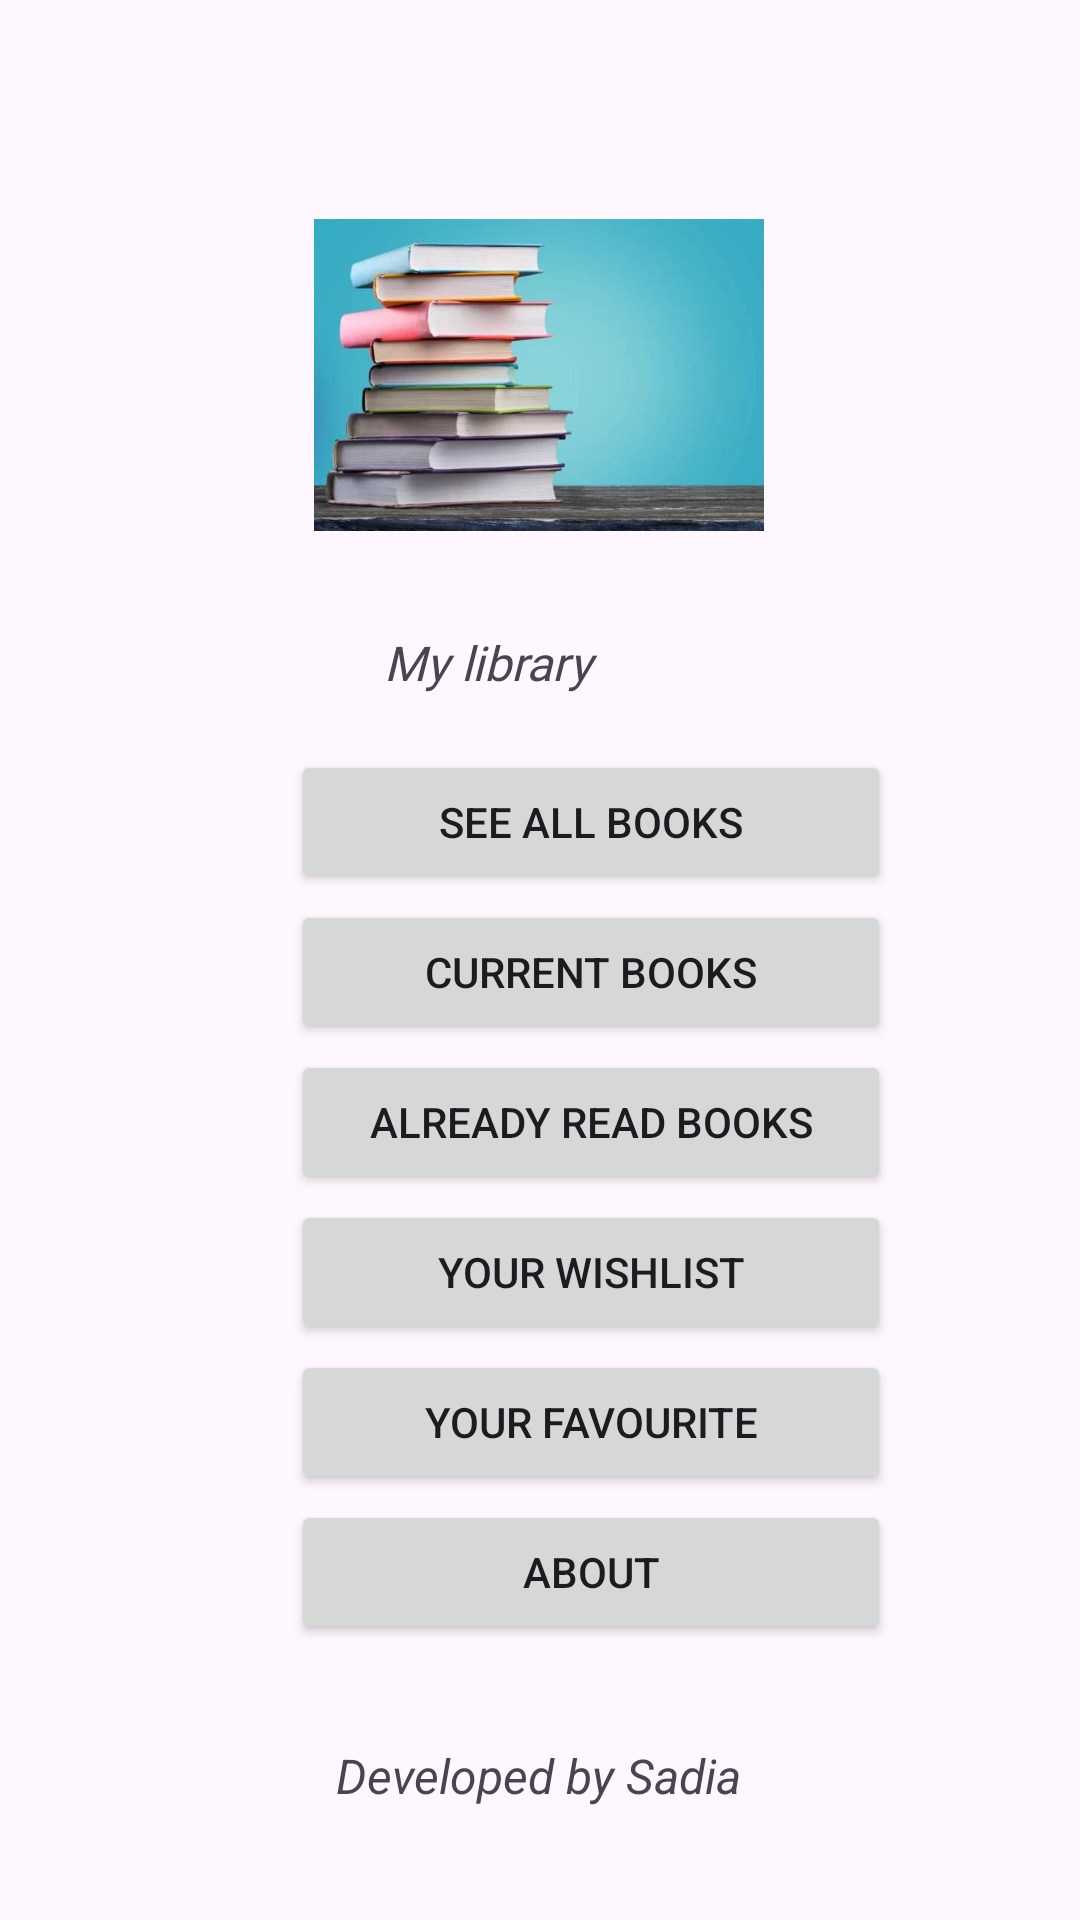

The Android layout XML behind this screen, and the referenced resources:
<!-- AndroidManifest.xml: application theme Theme.Mybooks -->
<!-- res/layout/activity_main.xml -->
<?xml version="1.0" encoding="utf-8"?>
<androidx.constraintlayout.widget.ConstraintLayout xmlns:android="http://schemas.android.com/apk/res/android"
    xmlns:app="http://schemas.android.com/apk/res-auto"
    xmlns:tools="http://schemas.android.com/tools"
    android:id="@+id/main"
    android:layout_width="match_parent"
    android:layout_height="match_parent"
    tools:context=".MainActivity">

    <TextView
        android:id="@+id/txtname"
        android:layout_width="200dp"
        android:layout_height="30dp"
        android:layout_marginTop="210dp"
        android:fontFamily="@font/lemon"
        android:text="My library"
        android:textSize="16sp"
        android:textStyle="italic"
        app:layout_constraintBottom_toBottomOf="parent"
        app:layout_constraintEnd_toEndOf="parent"
        app:layout_constraintHorizontal_bias="0.8"
        app:layout_constraintStart_toStartOf="parent"
        app:layout_constraintTop_toTopOf="parent"
        app:layout_constraintVertical_bias="0.0" />

    <Button
        android:id="@+id/btnallbooks"
        android:layout_width="200dp"
        android:layout_height="wrap_content"
        android:layout_marginTop="250dp"
        android:text="See All Books"
        app:layout_constraintBottom_toBottomOf="parent"
        app:layout_constraintEnd_toEndOf="parent"
        app:layout_constraintHorizontal_bias="0.606"
        app:layout_constraintStart_toStartOf="parent"
        app:layout_constraintTop_toTopOf="parent"
        app:layout_constraintVertical_bias="0.0" />

    <Button
        android:id="@+id/btncurrent"
        android:layout_width="200dp"
        android:layout_height="wrap_content"
        android:layout_marginTop="300dp"
        android:text="Current Books"
        app:layout_constraintBottom_toBottomOf="parent"
        app:layout_constraintEnd_toEndOf="parent"
        app:layout_constraintHorizontal_bias="0.606"
        app:layout_constraintStart_toStartOf="parent"
        app:layout_constraintTop_toTopOf="parent"
        app:layout_constraintVertical_bias="0.0" />

    <Button
        android:id="@+id/btnred"
        android:layout_width="200dp"
        android:layout_height="wrap_content"
        android:layout_marginTop="350dp"
        android:text="Already Read Books"
        app:layout_constraintBottom_toBottomOf="parent"
        app:layout_constraintEnd_toEndOf="parent"
        app:layout_constraintHorizontal_bias="0.606"
        app:layout_constraintStart_toStartOf="parent"
        app:layout_constraintTop_toTopOf="parent"
        app:layout_constraintVertical_bias="0.0" />

    <Button
        android:id="@+id/btnwanted"
        android:layout_width="200dp"
        android:layout_height="wrap_content"
        android:layout_marginTop="400dp"
        android:text="Your Wishlist"
        app:layout_constraintBottom_toBottomOf="parent"
        app:layout_constraintEnd_toEndOf="parent"
        app:layout_constraintHorizontal_bias="0.606"
        app:layout_constraintStart_toStartOf="parent"
        app:layout_constraintTop_toTopOf="parent"
        app:layout_constraintVertical_bias="0.0" />

    <Button
        android:id="@+id/btnfav"
        android:layout_width="200dp"
        android:layout_height="wrap_content"
        android:layout_marginTop="450dp"
        android:text="Your Favourite"
        app:layout_constraintBottom_toBottomOf="parent"
        app:layout_constraintEnd_toEndOf="parent"
        app:layout_constraintHorizontal_bias="0.606"
        app:layout_constraintStart_toStartOf="parent"
        app:layout_constraintTop_toTopOf="parent"
        app:layout_constraintVertical_bias="0.0" />

    <Button
        android:id="@+id/btnabout"
        android:layout_width="200dp"
        android:layout_height="wrap_content"
        android:layout_marginTop="500dp"
        android:text="About"
        app:layout_constraintBottom_toBottomOf="parent"
        app:layout_constraintEnd_toEndOf="parent"
        app:layout_constraintHorizontal_bias="0.606"
        app:layout_constraintStart_toStartOf="parent"
        app:layout_constraintTop_toTopOf="parent"
        app:layout_constraintVertical_bias="0.0" />

    <TextView
        android:id="@+id/txtlicence"
        android:layout_width="200dp"
        android:layout_height="39dp"
        android:layout_marginBottom="20dp"
        android:text="Developed by Sadia"
        android:textSize="16sp"
        android:textStyle="italic"
        app:layout_constraintBottom_toBottomOf="parent"
        app:layout_constraintEnd_toEndOf="parent"
        app:layout_constraintHorizontal_bias="0.701"
        app:layout_constraintStart_toStartOf="parent"
        app:layout_constraintTop_toTopOf="parent"
        app:layout_constraintVertical_bias="1.0" />

    <ImageView
        android:id="@+id/imglogo"
        android:layout_width="150dp"
        android:layout_height="150dp"
        android:layout_marginTop="50dp"
        android:layout_marginBottom="40dp"
        app:layout_constraintBottom_toBottomOf="parent"
        app:layout_constraintEnd_toEndOf="parent"
        app:layout_constraintHorizontal_bias="0.498"
        app:layout_constraintStart_toStartOf="parent"
        app:layout_constraintTop_toTopOf="parent"
        app:layout_constraintVertical_bias="0.0"
        android:src="@mipmap/mybook" />

</androidx.constraintlayout.widget.ConstraintLayout>
<!-- resources referenced by this layout -->
<resources>
  <!-- mipmap mybook: webp bitmap (mipmap-hdpi, 16394 bytes) -->
  <style name="Theme.Mybooks" parent="Base.Theme.Mybooks" />
  <style name="Base.Theme.Mybooks" parent="Theme.Material3.DayNight.NoActionBar">
          
          
      </style>
</resources>
